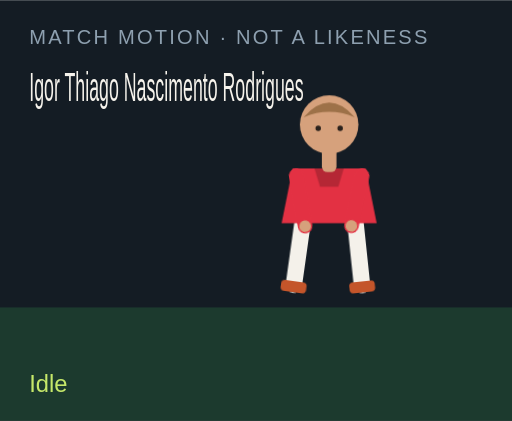
t = 0.00 s
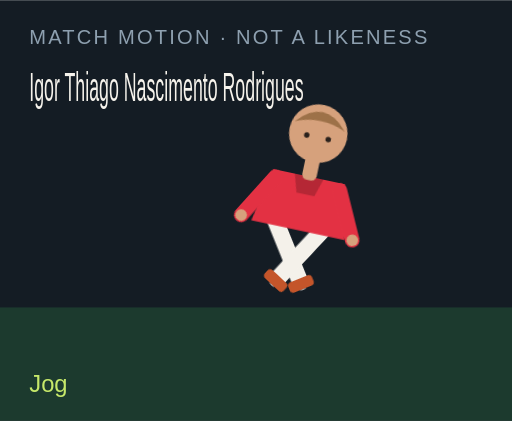
t = 1.50 s
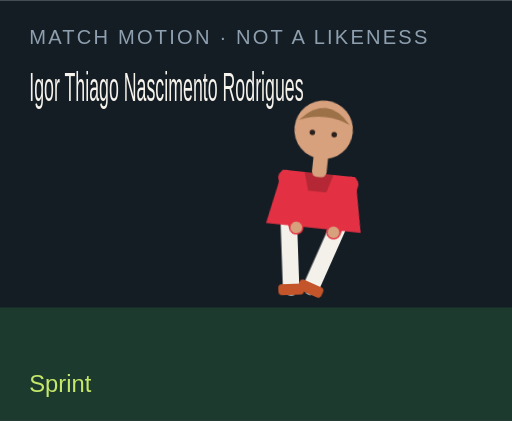
t = 3.00 s
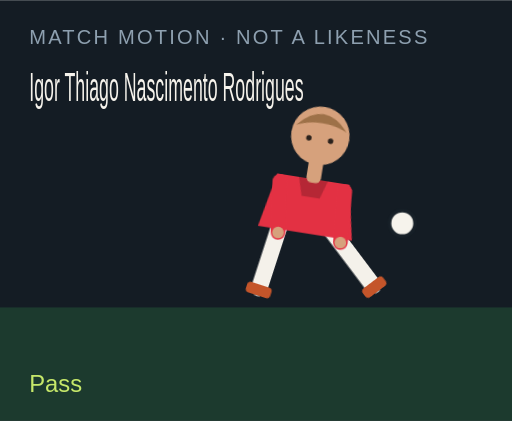
t = 4.50 s
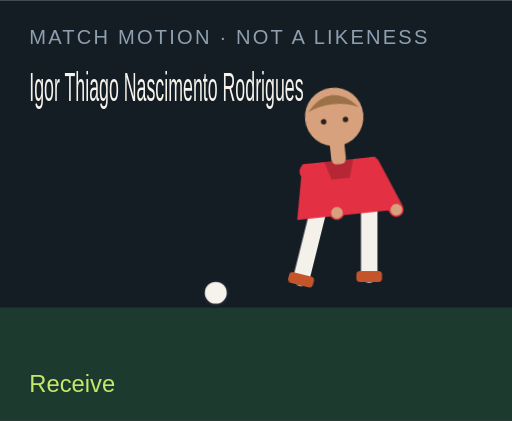
t = 6.00 s
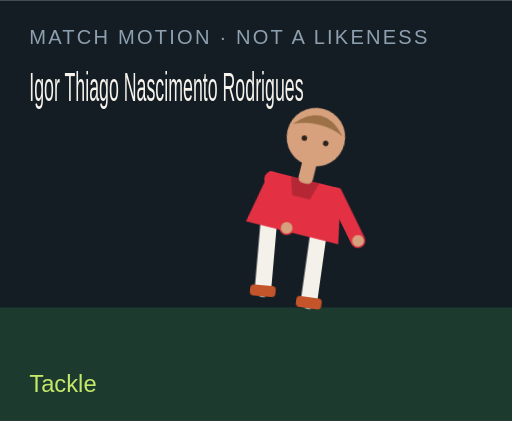
t = 7.50 s

The animated SVG that drew these frames (rendered in a browser with its animation timeline set to each time). Animation: 18 CSS @keyframes rules; one cycle of 9.00 s, repeats indefinitely.

<?xml version="1.0" encoding="UTF-8"?>
<svg xmlns="http://www.w3.org/2000/svg" viewBox="0 0 280 230" role="img">
  <style>@media (prefers-reduced-motion: reduce){animate,animateTransform{display:none}}</style>
  <rect width="280" height="230" fill="#141c24"/>
  <rect y="168" width="280" height="62" fill="#1c3a2e"/>
  <text x="16" y="24" fill="#8ea0b0" font-family="Arial,sans-serif" font-size="11" letter-spacing="1.2">MATCH MOTION · NOT A LIKENESS</text>
  <text x="16" y="55" fill="#f6f3ec" font-family="Impact,sans-serif" font-size="22" textLength="150" lengthAdjust="spacingAndGlyphs">Igor Thiago Nascimento Rodrigues</text>
  <circle r="7" fill="#f6f3ec" stroke="#172028" stroke-width="2" id="motion-19652" cx="150" cy="160" opacity="0">
    
    
    
  </circle>
  <g transform="translate(132 40)">
    <g id="motion-19674" transform="rotate(0 48 90)">
      
      <g id="motion-19676" transform="translate(0 0)">
        
        <g transform="translate(34 78)"><g id="motion-19678" transform="rotate(8)"><path d="M0 0 V38" stroke="#f4f1ea" stroke-width="9" stroke-linecap="round"/><rect x="-7" y="36" width="14" height="6" rx="2" fill="#c4552a"/></g></g>
        <g transform="translate(62 78)"><g id="motion-19680" transform="rotate(-6)"><path d="M0 0 V38" stroke="#f4f1ea" stroke-width="9" stroke-linecap="round"/><rect x="-7" y="36" width="14" height="6" rx="2" fill="#c4552a"/></g></g>
        <path d="M28 52 h40 l6 30 H22 Z" fill="#e33143"/>
        <path d="M40 52 h16 l-3 10 H43 Z" fill="#000" opacity=".2"/>
        <g transform="translate(30 56)"><g id="motion-19682" transform="rotate(-10)"><path d="M0 0 V28" stroke="#e33143" stroke-width="8" stroke-linecap="round"/><circle cx="0" cy="28" r="3.2" fill="#d6a17c"/></g></g>
        <g transform="translate(66 56)"><g id="motion-19684" transform="rotate(12)"><path d="M0 0 V28" stroke="#e33143" stroke-width="8" stroke-linecap="round"/><circle cx="0" cy="28" r="3.2" fill="#d6a17c"/></g></g>
        <rect x="44" y="40" width="8" height="14" rx="3" fill="#d6a17c"/>
        <circle cx="48" cy="28" r="16" fill="#d6a17c"/>
        <path d="M34 24 Q48 8 62 24 Q48 18 34 24" fill="#9d7148"/>
        <circle cx="42" cy="30" r="1.5" fill="#2a211c"/><circle cx="54" cy="30" r="1.5" fill="#2a211c"/>
      </g>
    </g>
  </g>
  <text x="16" y="214" fill="#c6e86a" font-family="Arial,sans-serif" font-size="13" opacity="1" id="motion-19656">Idle</text><text x="16" y="214" fill="#c6e86a" font-family="Arial,sans-serif" font-size="13" opacity="0" id="motion-19658">Jog</text><text x="16" y="214" fill="#c6e86a" font-family="Arial,sans-serif" font-size="13" opacity="0" id="motion-19660">Sprint</text><text x="16" y="214" fill="#c6e86a" font-family="Arial,sans-serif" font-size="13" opacity="0" id="motion-19662">Dribble</text><text x="16" y="214" fill="#c6e86a" font-family="Arial,sans-serif" font-size="13" opacity="0" id="motion-19664">Pass</text><text x="16" y="214" fill="#c6e86a" font-family="Arial,sans-serif" font-size="13" opacity="0" id="motion-19666">Shoot</text><text x="16" y="214" fill="#c6e86a" font-family="Arial,sans-serif" font-size="13" opacity="0" id="motion-19668">Receive</text><text x="16" y="214" fill="#c6e86a" font-family="Arial,sans-serif" font-size="13" opacity="0" id="motion-19670">Tackle</text><text x="16" y="214" fill="#c6e86a" font-family="Arial,sans-serif" font-size="13" opacity="0" id="motion-19672">Jump</text>
<style>@keyframes track-19653{0%{cx:150px}11.1%{cx:156px}22.2%{cx:164px}33.300000000000004%{cx:142px}44.4%{cx:190px}55.60000000000001%{cx:250px}66.7%{cx:118px}77.8%{cx:150px}88.9%{cx:150px}100%{cx:150px}}@keyframes track-19654{0%{cy:160px}11.1%{cy:158px}22.2%{cy:154px}33.300000000000004%{cy:156px}44.4%{cy:148px}55.60000000000001%{cy:96px}66.7%{cy:160px}77.8%{cy:160px}88.9%{cy:160px}100%{cy:160px}}@keyframes track-19655{0%{opacity:0}11.1%{opacity:0}22.2%{opacity:0}33.300000000000004%{opacity:1}44.4%{opacity:1}55.60000000000001%{opacity:1}66.7%{opacity:1}77.8%{opacity:0}88.9%{opacity:0}100%{opacity:0}}@keyframes track-19657{0%{opacity:1}11.1%{opacity:0}22.2%{opacity:0}33.300000000000004%{opacity:0}44.4%{opacity:0}55.60000000000001%{opacity:0}66.7%{opacity:0}77.8%{opacity:0}88.9%{opacity:0}100%{opacity:1}}@keyframes track-19659{0%{opacity:0}11.1%{opacity:1}22.2%{opacity:0}33.300000000000004%{opacity:0}44.4%{opacity:0}55.60000000000001%{opacity:0}66.7%{opacity:0}77.8%{opacity:0}88.9%{opacity:0}100%{opacity:0}}@keyframes track-19661{0%{opacity:0}11.1%{opacity:0}22.2%{opacity:1}33.300000000000004%{opacity:0}44.4%{opacity:0}55.60000000000001%{opacity:0}66.7%{opacity:0}77.8%{opacity:0}88.9%{opacity:0}100%{opacity:0}}@keyframes track-19663{0%{opacity:0}11.1%{opacity:0}22.2%{opacity:0}33.300000000000004%{opacity:1}44.4%{opacity:0}55.60000000000001%{opacity:0}66.7%{opacity:0}77.8%{opacity:0}88.9%{opacity:0}100%{opacity:0}}@keyframes track-19665{0%{opacity:0}11.1%{opacity:0}22.2%{opacity:0}33.300000000000004%{opacity:0}44.4%{opacity:1}55.60000000000001%{opacity:0}66.7%{opacity:0}77.8%{opacity:0}88.9%{opacity:0}100%{opacity:0}}@keyframes track-19667{0%{opacity:0}11.1%{opacity:0}22.2%{opacity:0}33.300000000000004%{opacity:0}44.4%{opacity:0}55.60000000000001%{opacity:1}66.7%{opacity:0}77.8%{opacity:0}88.9%{opacity:0}100%{opacity:0}}@keyframes track-19669{0%{opacity:0}11.1%{opacity:0}22.2%{opacity:0}33.300000000000004%{opacity:0}44.4%{opacity:0}55.60000000000001%{opacity:0}66.7%{opacity:1}77.8%{opacity:0}88.9%{opacity:0}100%{opacity:0}}@keyframes track-19671{0%{opacity:0}11.1%{opacity:0}22.2%{opacity:0}33.300000000000004%{opacity:0}44.4%{opacity:0}55.60000000000001%{opacity:0}66.7%{opacity:0}77.8%{opacity:1}88.9%{opacity:0}100%{opacity:0}}@keyframes track-19673{0%{opacity:0}11.1%{opacity:0}22.2%{opacity:0}33.300000000000004%{opacity:0}44.4%{opacity:0}55.60000000000001%{opacity:0}66.7%{opacity:0}77.8%{opacity:0}88.9%{opacity:1}100%{opacity:0}}@keyframes track-19675{0%{transform:rotate(0deg)}11.1%{transform:rotate(8deg)}22.2%{transform:rotate(16deg)}33.300000000000004%{transform:rotate(6deg)}44.4%{transform:rotate(4deg)}55.60000000000001%{transform:rotate(14deg)}66.7%{transform:rotate(-6deg)}77.8%{transform:rotate(34deg)}88.9%{transform:rotate(-6deg)}100%{transform:rotate(0deg)}}@keyframes track-19677{0%{transform:translate(0px,0px)}11.1%{transform:translate(0px,-3px)}22.2%{transform:translate(0px,-6px)}33.300000000000004%{transform:translate(0px,-2px)}44.4%{transform:translate(0px,2px)}55.60000000000001%{transform:translate(0px,-4px)}66.7%{transform:translate(0px,1px)}77.8%{transform:translate(0px,10px)}88.9%{transform:translate(0px,-18px)}100%{transform:translate(0px,0px)}}@keyframes track-19679{0%{transform:rotate(8deg)}11.1%{transform:rotate(-26deg)}22.2%{transform:rotate(-42deg)}33.300000000000004%{transform:rotate(-8deg)}44.4%{transform:rotate(6deg)}55.60000000000001%{transform:rotate(12deg)}66.7%{transform:rotate(20deg)}77.8%{transform:rotate(-8deg)}88.9%{transform:rotate(-10deg)}100%{transform:rotate(8deg)}}@keyframes track-19681{0%{transform:rotate(-6deg)}11.1%{transform:rotate(24deg)}22.2%{transform:rotate(38deg)}33.300000000000004%{transform:rotate(18deg)}44.4%{transform:rotate(-38deg)}55.60000000000001%{transform:rotate(-54deg)}66.7%{transform:rotate(6deg)}77.8%{transform:rotate(-22deg)}88.9%{transform:rotate(10deg)}100%{transform:rotate(-6deg)}}@keyframes track-19683{0%{transform:rotate(-10deg)}11.1%{transform:rotate(24deg)}22.2%{transform:rotate(36deg)}33.300000000000004%{transform:rotate(-18deg)}44.4%{transform:rotate(10deg)}55.60000000000001%{transform:rotate(-24deg)}66.7%{transform:rotate(-30deg)}77.8%{transform:rotate(12deg)}88.9%{transform:rotate(-74deg)}100%{transform:rotate(-10deg)}}@keyframes track-19685{0%{transform:rotate(12deg)}11.1%{transform:rotate(-20deg)}22.2%{transform:rotate(-32deg)}33.300000000000004%{transform:rotate(14deg)}44.4%{transform:rotate(-26deg)}55.60000000000001%{transform:rotate(18deg)}66.7%{transform:rotate(-22deg)}77.8%{transform:rotate(-6deg)}88.9%{transform:rotate(-74deg)}100%{transform:rotate(12deg)}}@media(prefers-reduced-motion:no-preference){#motion-19652{animation:track-19653 9s linear infinite both,track-19654 9s linear infinite both,track-19655 9s steps(1,end) infinite both}#motion-19656{animation:track-19657 9s steps(1,end) infinite both}#motion-19658{animation:track-19659 9s steps(1,end) infinite both}#motion-19660{animation:track-19661 9s steps(1,end) infinite both}#motion-19662{animation:track-19663 9s steps(1,end) infinite both}#motion-19664{animation:track-19665 9s steps(1,end) infinite both}#motion-19666{animation:track-19667 9s steps(1,end) infinite both}#motion-19668{animation:track-19669 9s steps(1,end) infinite both}#motion-19670{animation:track-19671 9s steps(1,end) infinite both}#motion-19672{animation:track-19673 9s steps(1,end) infinite both}#motion-19674{animation:track-19675 9s linear infinite both}#motion-19676{animation:track-19677 9s linear infinite both}#motion-19678{animation:track-19679 9s linear infinite both}#motion-19680{animation:track-19681 9s linear infinite both}#motion-19682{animation:track-19683 9s linear infinite both}#motion-19684{animation:track-19685 9s linear infinite both}}</style></svg>
